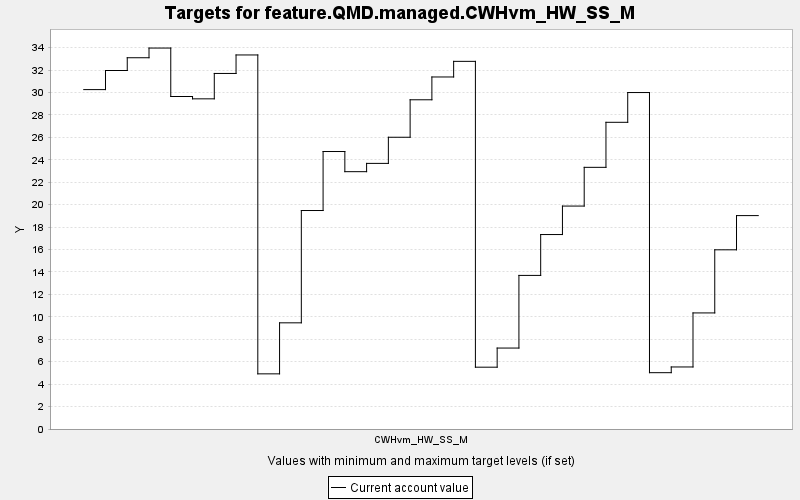

Data behind this chart, as committed beside it:
TARGET, PERIOD, YEAR, PERIODWIDTH, MINIMUM, MAXIMUM, MINWEIGHT, MAXWEIGHT, CURRENT, SUMMARY
feature.QMD.managed.CWHvm_HW_SS_M, 0, 0, 10.0, 0.0, 10000, 1.0, 1.0, 30.26, 0.0
feature.QMD.managed.CWHvm_HW_SS_M, 1, 10, 10.0, 0.0, 10000, 1.0, 1.0, 31.96, 0.0
feature.QMD.managed.CWHvm_HW_SS_M, 2, 20, 10.0, 0.0, 10000, 1.0, 1.0, 33.1, 0.0
feature.QMD.managed.CWHvm_HW_SS_M, 3, 30, 10.0, 0.0, 10000, 1.0, 1.0, 33.96, 0.0
feature.QMD.managed.CWHvm_HW_SS_M, 4, 40, 10.0, 0.0, 10000, 1.0, 1.0, 29.64, 0.0
feature.QMD.managed.CWHvm_HW_SS_M, 5, 50, 10.0, 0.0, 10000, 1.0, 1.0, 29.44, 0.0
feature.QMD.managed.CWHvm_HW_SS_M, 6, 60, 10.0, 0.0, 10000, 1.0, 1.0, 31.7, 0.0
feature.QMD.managed.CWHvm_HW_SS_M, 7, 70, 10.0, 0.0, 10000, 1.0, 1.0, 33.35, 0.0
feature.QMD.managed.CWHvm_HW_SS_M, 8, 80, 10.0, 0.0, 10000, 1.0, 1.0, 4.917, 0.0
feature.QMD.managed.CWHvm_HW_SS_M, 9, 90, 10.0, 0.0, 10000, 1.0, 1.0, 9.466, 0.0
feature.QMD.managed.CWHvm_HW_SS_M, 10, 100, 10.0, 0.0, 10000, 1.0, 1.0, 19.48, 0.0
feature.QMD.managed.CWHvm_HW_SS_M, 11, 110, 10.0, 0.0, 10000, 1.0, 1.0, 24.74, 0.0
feature.QMD.managed.CWHvm_HW_SS_M, 12, 120, 10.0, 0.0, 10000, 1.0, 1.0, 22.94, 0.0
feature.QMD.managed.CWHvm_HW_SS_M, 13, 130, 10.0, 0.0, 10000, 1.0, 1.0, 23.68, 0.0
feature.QMD.managed.CWHvm_HW_SS_M, 14, 140, 10.0, 0.0, 10000, 1.0, 1.0, 26.01, 0.0
feature.QMD.managed.CWHvm_HW_SS_M, 15, 150, 10.0, 0.0, 10000, 1.0, 1.0, 29.35, 0.0
feature.QMD.managed.CWHvm_HW_SS_M, 16, 160, 10.0, 0.0, 10000, 1.0, 1.0, 31.39, 0.0
feature.QMD.managed.CWHvm_HW_SS_M, 17, 170, 10.0, 0.0, 10000, 1.0, 1.0, 32.78, 0.0
feature.QMD.managed.CWHvm_HW_SS_M, 18, 180, 10.0, 0.0, 10000, 1.0, 1.0, 5.511, 0.0
feature.QMD.managed.CWHvm_HW_SS_M, 19, 190, 10.0, 0.0, 10000, 1.0, 1.0, 7.217, 0.0
feature.QMD.managed.CWHvm_HW_SS_M, 20, 200, 10.0, 0.0, 10000, 1.0, 1.0, 13.69, 0.0
feature.QMD.managed.CWHvm_HW_SS_M, 21, 210, 10.0, 0.0, 10000, 1.0, 1.0, 17.34, 0.0
feature.QMD.managed.CWHvm_HW_SS_M, 22, 220, 10.0, 0.0, 10000, 1.0, 1.0, 19.88, 0.0
feature.QMD.managed.CWHvm_HW_SS_M, 23, 230, 10.0, 0.0, 10000, 1.0, 1.0, 23.33, 0.0
feature.QMD.managed.CWHvm_HW_SS_M, 24, 240, 10.0, 0.0, 10000, 1.0, 1.0, 27.34, 0.0
feature.QMD.managed.CWHvm_HW_SS_M, 25, 250, 10.0, 0.0, 10000, 1.0, 1.0, 30, 0.0
feature.QMD.managed.CWHvm_HW_SS_M, 26, 260, 10.0, 0.0, 10000, 1.0, 1.0, 5.021, 0.0
feature.QMD.managed.CWHvm_HW_SS_M, 27, 270, 10.0, 0.0, 10000, 1.0, 1.0, 5.531, 0.0
feature.QMD.managed.CWHvm_HW_SS_M, 28, 280, 10.0, 0.0, 10000, 1.0, 1.0, 10.35, 0.0
feature.QMD.managed.CWHvm_HW_SS_M, 29, 290, 10.0, 0.0, 10000, 1.0, 1.0, 15.98, 0.0
feature.QMD.managed.CWHvm_HW_SS_M, 30, 300, 10.0, 0.0, 10000, 1.0, 1.0, 19.03, 0.0
